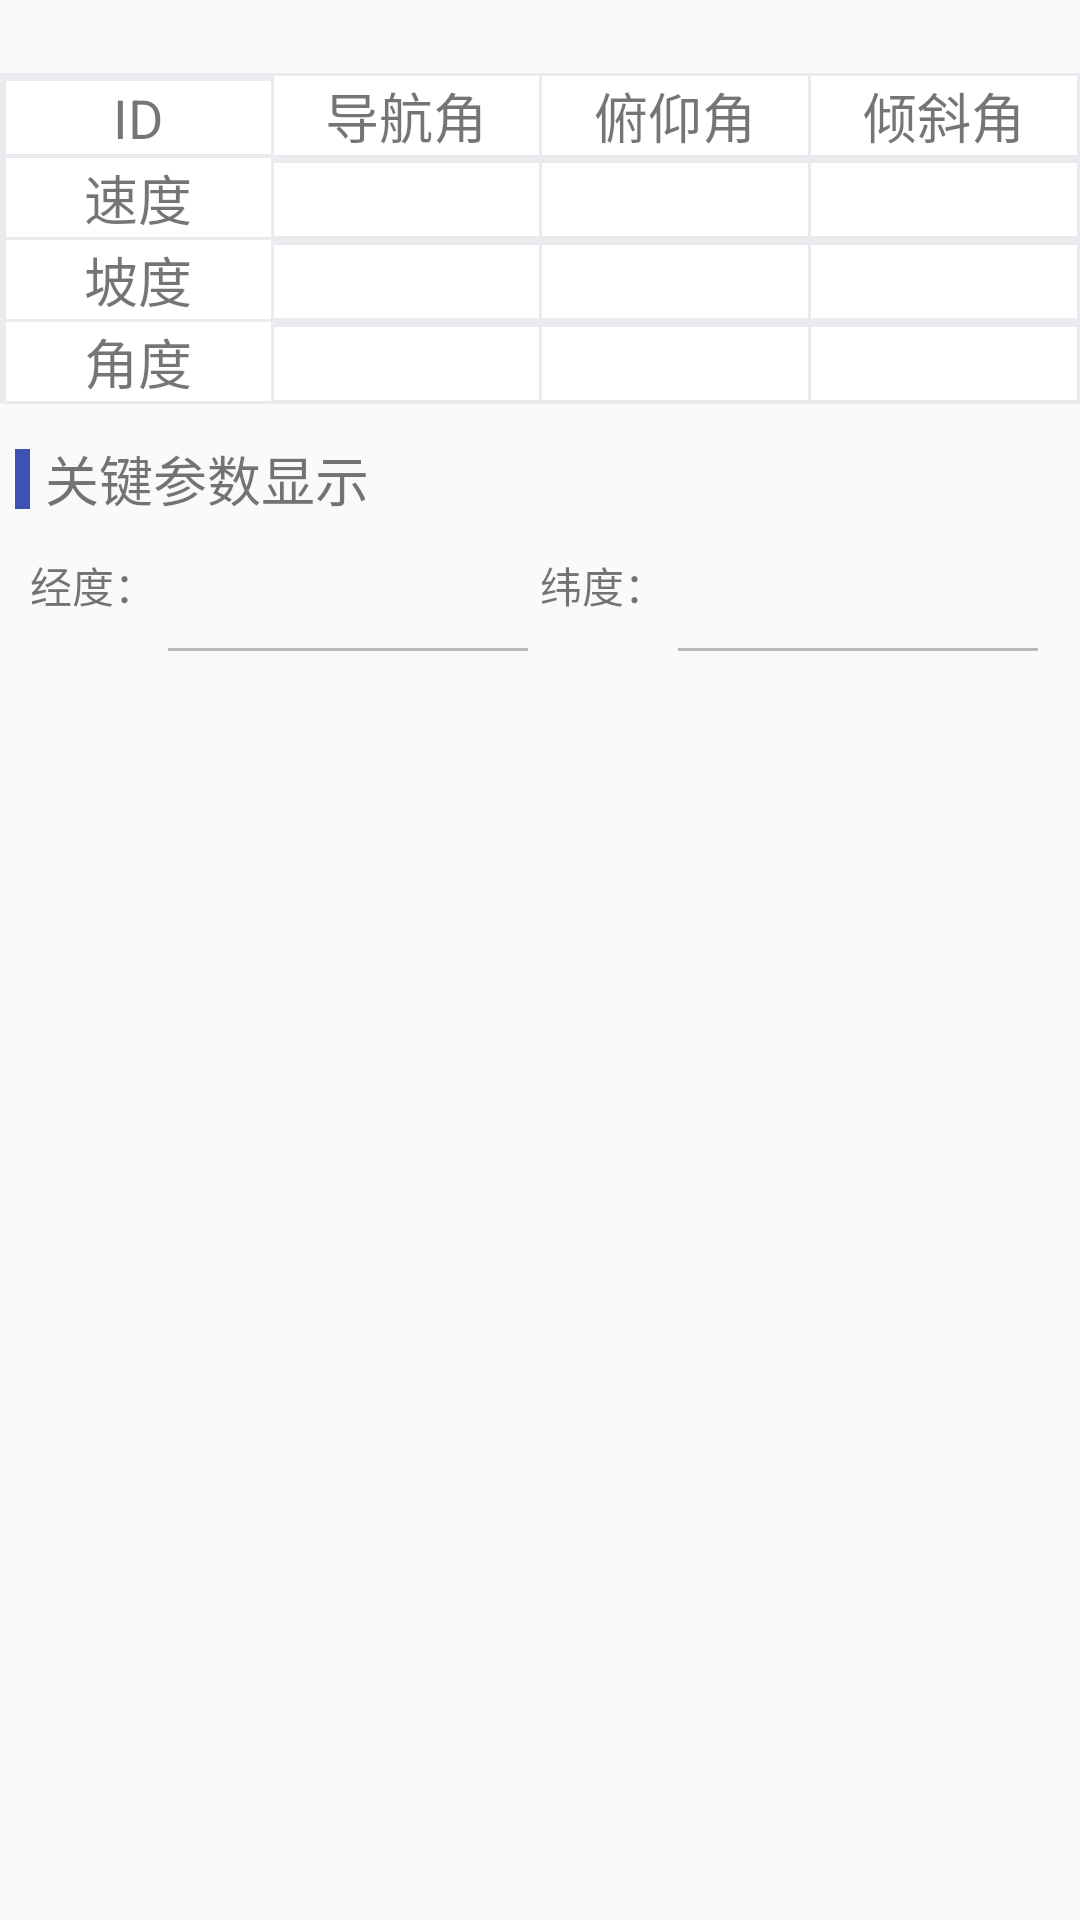

Produce the Android XML layout that renders to this screen, including the resource entries it uses.
<!-- AndroidManifest.xml: application theme AppTheme.NoActionBar -->
<!-- res/layout/content_main.xml -->
<?xml version="1.0" encoding="utf-8"?>
<LinearLayout xmlns:android="http://schemas.android.com/apk/res/android"
    xmlns:app="http://schemas.android.com/apk/res-auto"
    xmlns:tools="http://schemas.android.com/tools"
    android:layout_width="match_parent"
    android:layout_height="match_parent"
    android:orientation="vertical"
    app:layout_behavior="@string/appbar_scrolling_view_behavior"
    tools:context="com.example.wangyu892449346.bluetoothserver.Activity.MainActivity"
    tools:showIn="@layout/app_bar_main">

    <TextView
        android:id="@+id/statusLabel"
        android:layout_width="match_parent"
        android:layout_height="wrap_content"
        android:textSize="18sp"
        android:textStyle="bold"
        android:typeface="monospace" />

    <TableLayout
        android:id="@+id/table"
        android:layout_width="match_parent"
        android:layout_height="wrap_content"
        android:background="@color/black"
        tools:layout_editor_absoluteX="8dp"
        tools:layout_editor_absoluteY="0dp">

        <TableRow
            android:layout_width="wrap_content"
            android:layout_height="wrap_content"
            android:layout_marginLeft="1dp"
            android:layout_marginRight="1dp"
            android:layout_marginTop="1dp">

            <TextView
                style="@style/table_item_style"
                android:text="ID" />

            <TextView
                style="@style/table_item_style"
                android:text="导航角" />

            <TextView
                style="@style/table_item_style"
                android:text="俯仰角" />

            <TextView
                style="@style/table_item_style"
                android:text="倾斜角" />
        </TableRow>

        <TableRow
            android:layout_width="wrap_content"
            android:layout_height="wrap_content"
            android:layout_marginBottom="1dp"
            android:layout_marginLeft="1dp"
            android:layout_marginRight="1dp"
            android:layout_marginTop="1dp">

            <TextView
                style="@style/table_item_style"
                android:text="速度" />

            <TextView style="@style/table_item_style" />

            <TextView style="@style/table_item_style" />

            <TextView style="@style/table_item_style" />
        </TableRow>

        <TableRow
            android:layout_width="wrap_content"
            android:layout_height="wrap_content"
            android:layout_marginBottom="1dp"
            android:layout_marginLeft="1dp"
            android:layout_marginRight="1dp">

            <TextView
                style="@style/table_item_style"
                android:text="坡度" />

            <TextView style="@style/table_item_style" />

            <TextView style="@style/table_item_style" />

            <TextView style="@style/table_item_style" />
        </TableRow>

        <TableRow
            android:layout_width="wrap_content"
            android:layout_height="wrap_content"
            android:layout_marginBottom="1dp"
            android:layout_marginLeft="1dp"
            android:layout_marginRight="1dp">

            <TextView
                style="@style/table_item_style"
                android:background="@color/white"
                android:text="角度" />

            <TextView style="@style/table_item_style" />

            <TextView style="@style/table_item_style" />

            <TextView style="@style/table_item_style" />
        </TableRow>
    </TableLayout>

    <LinearLayout
        android:layout_width="match_parent"
        android:layout_height="50dp"
        android:orientation="horizontal">

        <View
            android:layout_width="5dp"
            android:layout_height="20dp"
            android:layout_gravity="center"
            android:layout_margin="5dp"
            android:background="@color/colorPrimary"
            android:gravity="center" />

        <TextView
            android:layout_width="0dp"
            android:layout_height="match_parent"
            android:layout_weight="1"
            android:gravity="center_vertical"
            android:text="@string/key_parameter"
            android:textSize="18sp" />

    </LinearLayout>

    <LinearLayout
        android:layout_width="match_parent"
        android:layout_height="wrap_content"
        android:paddingLeft="10dp"
        android:paddingRight="10dp"
        android:orientation="horizontal">

        <TextView
            android:layout_width="wrap_content"
            android:layout_height="match_parent"
            android:text="@string/longitude" />

        <EditText
            android:id="@+id/longitude"
            style="@style/main_edit" />

        <TextView
            android:layout_width="wrap_content"
            android:layout_height="match_parent"
            android:text="@string/latitude" />

        <EditText
            android:id="@+id/latitude"
            style="@style/main_edit"/>
    </LinearLayout>
</LinearLayout>
<!-- res/layout/app_bar_main.xml (included above) -->
<?xml version="1.0" encoding="utf-8"?>
<android.support.design.widget.CoordinatorLayout xmlns:android="http://schemas.android.com/apk/res/android"
    xmlns:app="http://schemas.android.com/apk/res-auto"
    xmlns:tools="http://schemas.android.com/tools"
    android:layout_width="match_parent"
    android:layout_height="match_parent"
    tools:context="com.example.wangyu892449346.bluetoothserver.Activity.MainActivity">

    <android.support.design.widget.AppBarLayout
        android:layout_width="match_parent"
        android:layout_height="wrap_content"
        android:theme="@style/AppTheme.NoActionBar.AppBarOverlay">

        <android.support.v7.widget.Toolbar
            android:id="@+id/toolbar"
            android:layout_width="match_parent"
            android:layout_height="?attr/actionBarSize"
            android:background="?attr/colorPrimary"
            app:popupTheme="@style/AppTheme.NoActionBar.PopupOverlay">

            <TextView
                android:layout_width="match_parent"
                android:layout_height="match_parent"
                android:gravity="center"
                android:text="@string/app_name"
                android:paddingRight="20dp"
                android:textColor="@color/white"
                android:textSize="20sp"
                android:textStyle="bold" />
        </android.support.v7.widget.Toolbar>

    </android.support.design.widget.AppBarLayout>

    <include layout="@layout/content_main" />

    <android.support.design.widget.FloatingActionButton
        android:id="@+id/fab"
        android:layout_width="wrap_content"
        android:layout_height="wrap_content"
        android:layout_gravity="bottom|end"
        android:layout_margin="@dimen/fab_margin"
        app:srcCompat="@mipmap/bluetooth" />

</android.support.design.widget.CoordinatorLayout>
<!-- resources referenced by this layout -->
<resources>
  <color name="black">#EAEAEF</color>
  <color name="colorPrimary">#3F51B5</color>
  <color name="white">#ffffff</color>
  <dimen name="fab_margin">16dp</dimen>
  <!-- mipmap bluetooth: png bitmap (mipmap-xxxhdpi, 1225 bytes) -->
  <string name="app_name">车载姿态检测仪</string>
  <string name="key_parameter">关键参数显示</string>
  <string name="latitude">纬度：</string>
  <string name="longitude">经度：</string>
  <style name="AppTheme.NoActionBar.AppBarOverlay" parent="ThemeOverlay.AppCompat.Dark.ActionBar" />
  <style name="AppTheme.NoActionBar.PopupOverlay" parent="ThemeOverlay.AppCompat.Light" />
  <style name="main_edit">
          <item name="android:layout_height">match_parent</item>
          <item name="android:layout_weight">1</item>
          <item name="android:layout_width">wrap_content</item>
          <item name="android:enabled">false</item>
          <item name="android:padding">8dp</item>
      </style>
  <style name="table_item_style">
          <item name="android:layout_width">0dp</item>
          <item name="android:layout_weight">1</item>
          <item name="android:layout_height">wrap_content</item>
          <item name="android:background">@color/white</item>
          <item name="android:textSize">@dimen/table_text_size</item>
          <item name="android:gravity">center</item>
          <item name="android:layout_marginLeft">1dp</item>
      </style>
  <style name="AppTheme.NoActionBar">
          <item name="windowActionBar">false</item>
          <item name="windowNoTitle">true</item>
      </style>
  <dimen name="table_text_size">18sp</dimen>
</resources>
